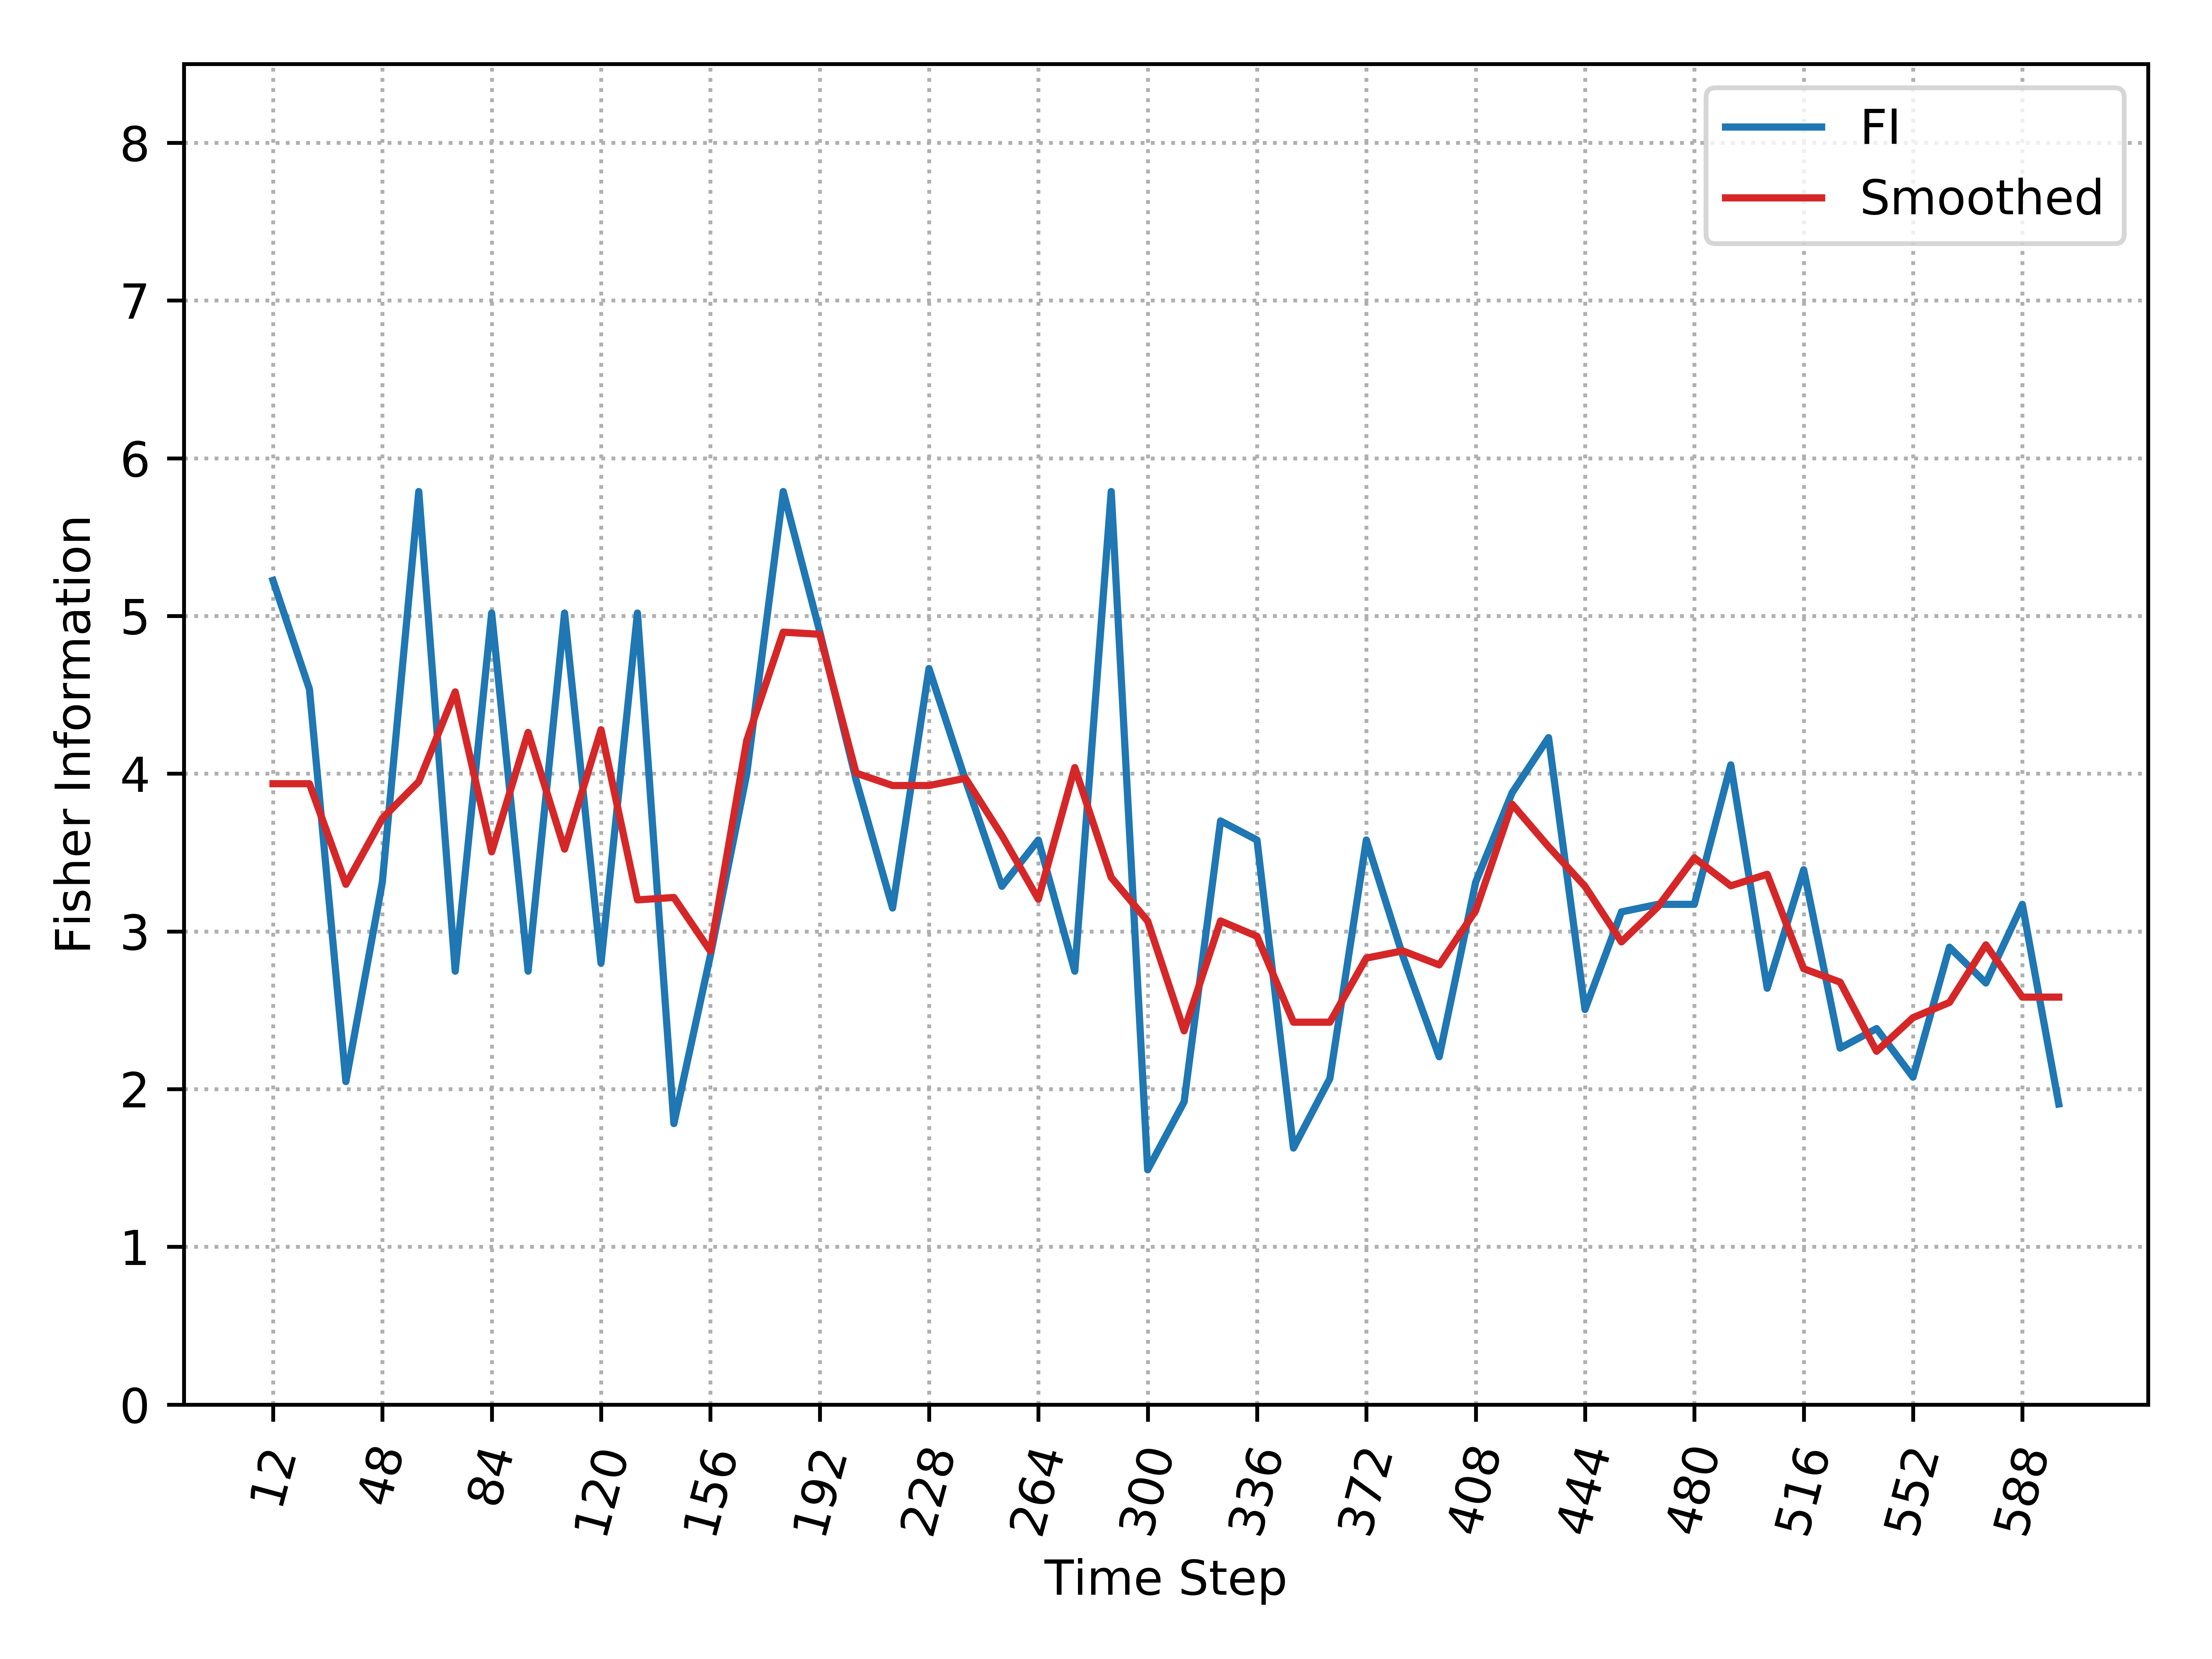

The table this chart was drawn from, first rows:
, Time_Step, FI, Smooth_FI
0, 12, 5.225, 3.936
1, 24, 4.536, 3.936
2, 36, 2.048, 3.299
3, 48, 3.312, 3.716
4, 60, 5.789, 3.95
5, 72, 2.748, 4.518
6, 84, 5.019, 3.505
7, 96, 2.748, 4.262
8, 108, 5.019, 3.522
9, 120, 2.799, 4.279
10, 132, 5.019, 3.2
11, 144, 1.781, 3.215
12, 156, 2.845, 2.876
13, 168, 4, 4.211
14, 180, 5.789, 4.897
15, 192, 4.903, 4.884
16, 204, 3.96, 4.004
17, 216, 3.148, 3.925
18, 228, 4.667, 3.925
19, 240, 3.96, 3.971
20, 252, 3.286, 3.608
21, 264, 3.579, 3.204
22, 276, 2.748, 4.039
23, 288, 5.789, 3.342
24, 300, 1.488, 3.066
25, 312, 1.919, 2.369
26, 324, 3.7, 3.066
27, 336, 3.579, 2.969
28, 348, 1.626, 2.424
29, 360, 2.067, 2.424
30, 372, 3.579, 2.831
31, 384, 2.845, 2.877
32, 396, 2.205, 2.788
33, 408, 3.312, 3.132
34, 420, 3.879, 3.807
35, 432, 4.229, 3.538
36, 444, 2.505, 3.286
37, 456, 3.124, 2.933
38, 468, 3.172, 3.156
39, 480, 3.172, 3.466
40, 492, 4.056, 3.289
41, 504, 2.64, 3.362
42, 516, 3.391, 2.763
43, 528, 2.26, 2.678
44, 540, 2.384, 2.24
45, 552, 2.076, 2.453
46, 564, 2.9, 2.549
47, 576, 2.673, 2.915
48, 588, 3.172, 2.583
49, 600, 1.906, 2.583
